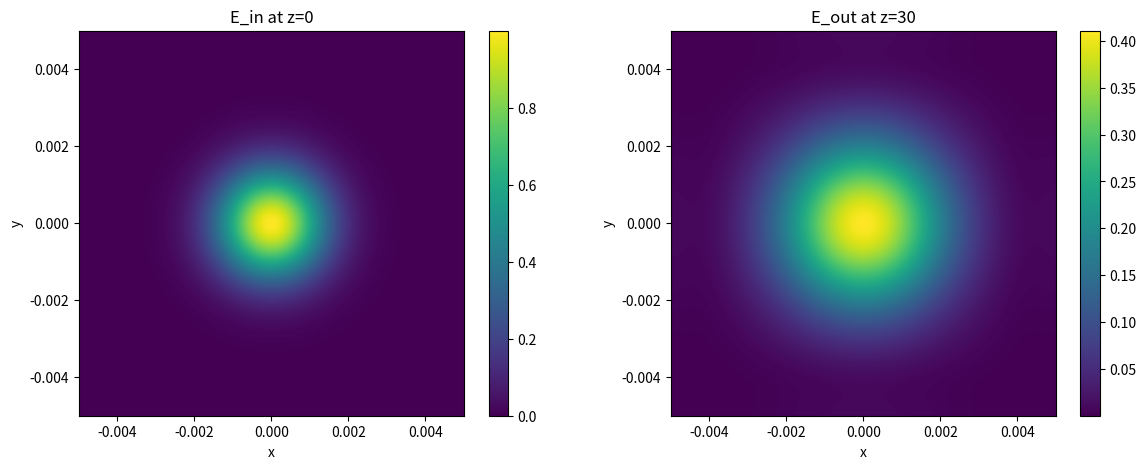
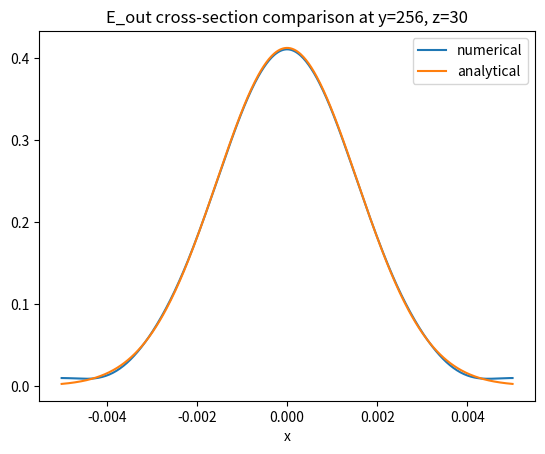

These charts were generated, in order, by the following Python code:
import numpy as np
from matplotlib import pyplot as plt

""" initialization """

# parameters
N = 512 # grid resolution (number of points)
L = 0.01 # simulation window width
lambd = 500e-9 # wavelength
dx = L / N # grid spacing
beam_waist = L / 5 # beam radius at its narrowest point
k = 2 * np.pi / lambd # wave number
z = 30 # distance at which E_out is computed

# grid definition
x = np.linspace(-L/2, L/2, N)
y = np.linspace(-L/2, L/2, N)
X, Y = np.meshgrid(x, y)

# Gaussian beam
E_in = np.exp(-(X**2 + Y**2) / beam_waist**2)

""" beam propagation with FFT """

# grid in Fourier space
k_x = 2 * np.pi * np.fft.fftfreq(N, d=dx)
k_y = 2 * np.pi * np.fft.fftfreq(N, d=dx)
K_X, K_Y = np.meshgrid(k_x, k_y)

# k_z (angular spectrum propagator - taylor approximation)
k_z = k - (K_X**2 + K_Y**2) / (2*k) + 0j # 0j to make the format imaginary

# transformation of E_in into E_k (E in Fourier space) with FFT
E_k = np.fft.fft2(E_in)

# propagation of E_in
propagator = np.exp(1j * k_z * z)
E_k_prop = E_k * propagator

# transformation of E_in into E_out with FFT
E_out = np.fft.ifft2(E_k_prop)

""" plot """

figure, axis = plt.subplots(1, 2, figsize=(14, 5))
# E_in at z=0
axis_0 = axis[0].imshow(np.abs(E_in)**2, extent=[x.min(), x.max(), y.min(), y.max()])
axis[0].set_title("E_in at z=0")
axis[0].set(xlabel="x")
axis[0].set(ylabel="y")
figure.colorbar(axis_0, ax=axis[0])
# E_out
axis_1 = axis[1].imshow(np.abs(E_out)**2, extent=[x.min(), x.max(), y.min(), y.max()])
axis[1].set_title(f"E_out at z={z}")
axis[1].set(xlabel="x")
axis[1].set(ylabel="y")
figure.colorbar(axis_1, ax=axis[1])
plt.show()

print(E_out)

""" comparision with analytical Gaussian beam """
# I(r, z) from https://en.wikipedia.org/wiki/Gaussian_beam

# parameters
I_0 = 1.
w_0 = beam_waist # the same parameter, but different name

z_R = np.pi * w_0**2 / lambd
w_z = w_0 * np.sqrt(1 + (z / z_R)**2)
r = np.sqrt(X**2 + Y**2)

# analytical intensity
I_analytical = I_0 * (w_0 / w_z)**2 * np.exp(-2 * r**2 / w_z**2)

# plot comparing the cross-sections (our and analytical)
plt.plot(x, np.abs(E_out[N//2, :])**2, label="numerical")
plt.plot(x, I_analytical[N//2, :], label="analytical")
plt.xlabel("x")
plt.title(f"E_out cross-section comparison at y={N//2}, z={z}")
plt.legend()
plt.show()
